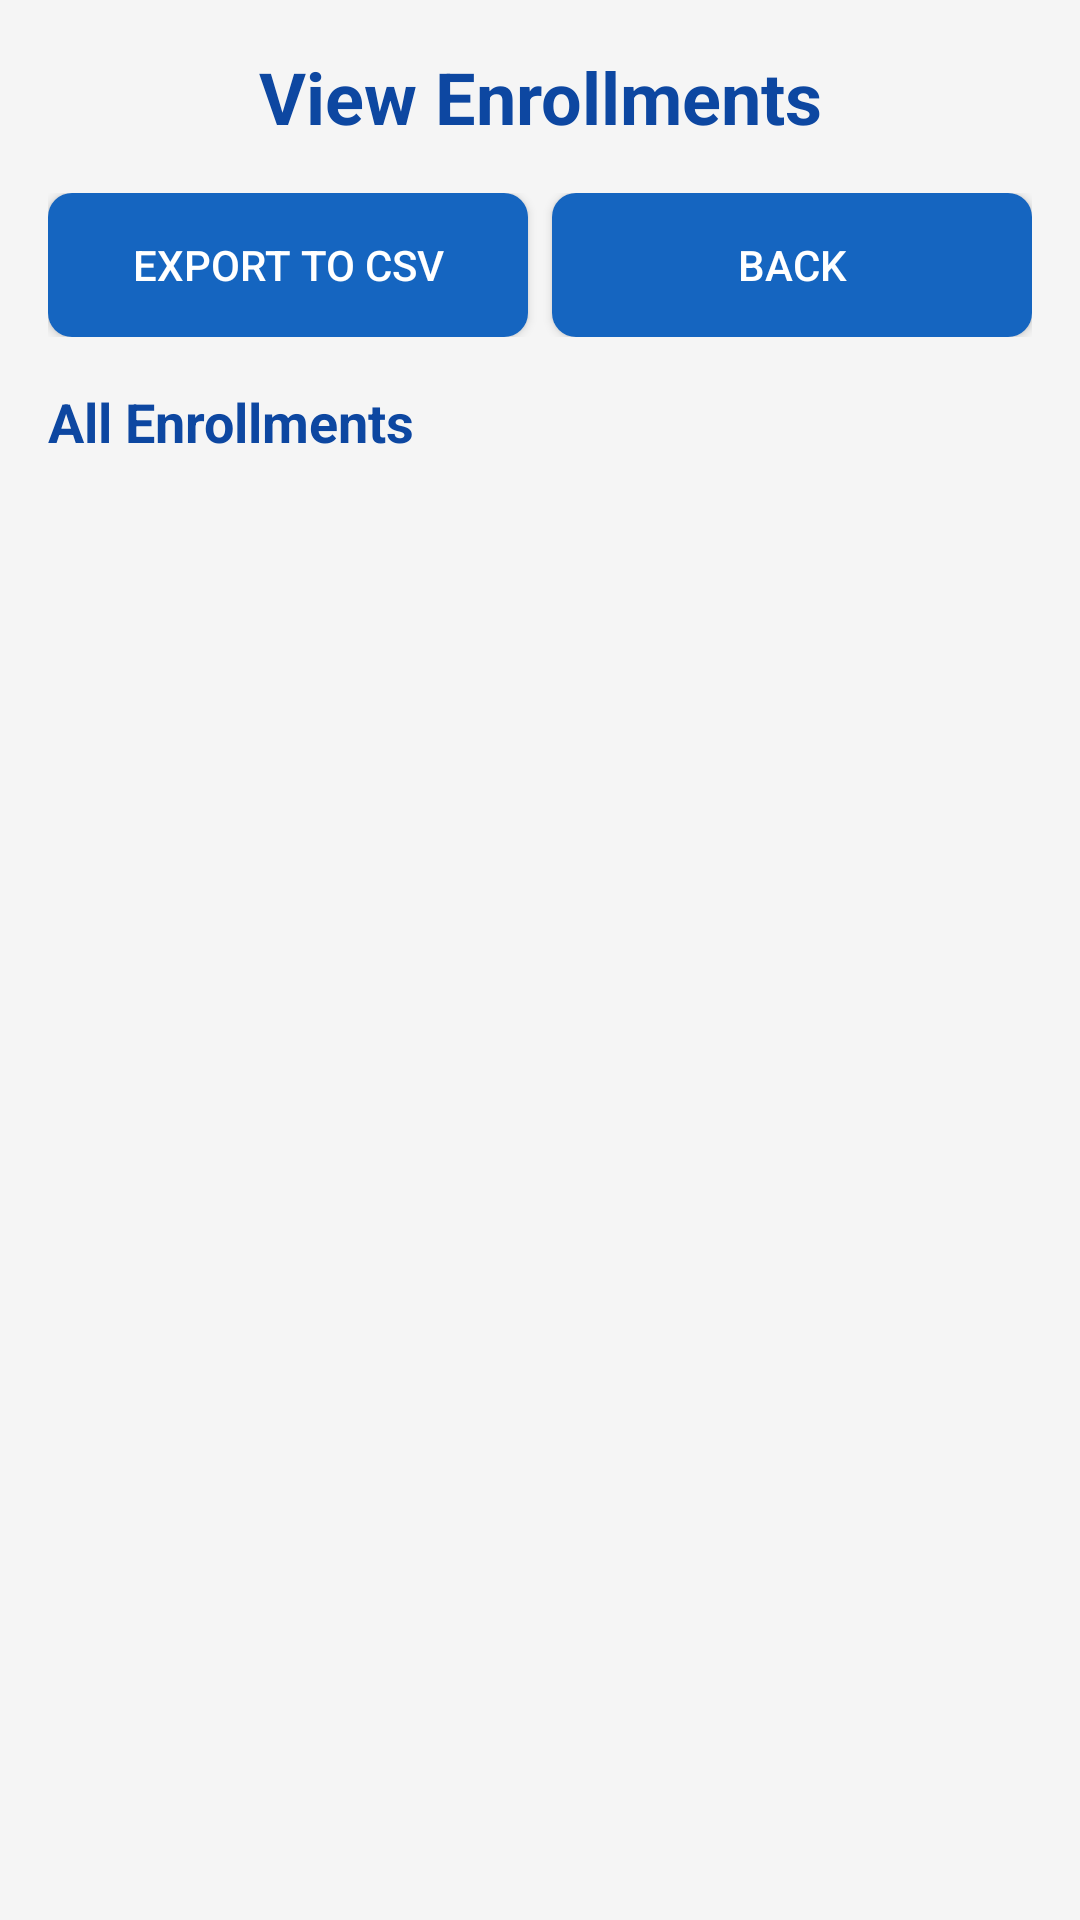

Android layout source for this screen:
<!-- AndroidManifest.xml: application theme Theme._25782__midterm -->
<!-- res/layout/activity_view_enrollments.xml -->
<?xml version="1.0" encoding="utf-8"?>
<LinearLayout xmlns:android="http://schemas.android.com/apk/res/android"
    android:layout_width="match_parent"
    android:layout_height="match_parent"
    android:orientation="vertical"
    android:padding="16dp"
    android:background="@color/background_light">

    <TextView
        android:layout_width="match_parent"
        android:layout_height="wrap_content"
        android:text="@string/title_view_enrollments"
        android:textSize="24sp"
        android:textStyle="bold"
        android:textColor="@color/primary_dark"
        android:gravity="center"
        android:layout_marginBottom="16dp" />

    <LinearLayout
        android:layout_width="match_parent"
        android:layout_height="wrap_content"
        android:orientation="horizontal"
        android:layout_marginBottom="16dp">

        <Button
            android:id="@+id/btnExportCSV"
            android:layout_width="0dp"
            android:layout_height="wrap_content"
            android:layout_weight="1"
            android:text="@string/btn_export_csv"
            android:background="@drawable/button_small"
            android:textColor="@android:color/white"
            android:layout_marginEnd="4dp" />

        <Button
            android:id="@+id/btnBackView"
            android:layout_width="0dp"
            android:layout_height="wrap_content"
            android:layout_weight="1"
            android:text="@string/btn_back"
            android:background="@drawable/button_small"
            android:textColor="@android:color/white"
            android:layout_marginStart="4dp" />
    </LinearLayout>

    <TextView
        android:layout_width="match_parent"
        android:layout_height="wrap_content"
        android:text="@string/label_all_enrollments"
        android:textSize="18sp"
        android:textStyle="bold"
        android:textColor="@color/primary_dark"
        android:layout_marginBottom="8dp" />

    <ListView
        android:id="@+id/lvAllEnrollments"
        android:layout_width="match_parent"
        android:layout_height="0dp"
        android:layout_weight="1"
        android:divider="@color/divider"
        android:dividerHeight="1dp" />

</LinearLayout>
<!-- resources referenced by this layout -->
<resources>
  <color name="background_light">#F5F5F5</color>
  <color name="divider">#E0E0E0</color>
  <color name="primary_dark">#0D47A1</color>
  <!-- drawable button_small (drawable) -->
  <?xml version="1.0" encoding="utf-8"?>
  <shape xmlns:android="http://schemas.android.com/apk/res/android"
      android:shape="rectangle">
      <solid android:color="@color/primary" />
      <corners android:radius="8dp" />
      <padding
          android:left="12dp"
          android:top="8dp"
          android:right="12dp"
          android:bottom="8dp" />
  </shape>
  <string name="btn_back">Back</string>
  <string name="btn_export_csv">Export to CSV</string>
  <string name="label_all_enrollments">All Enrollments</string>
  <string name="title_view_enrollments">View Enrollments</string>
  <style name="Theme._25782__midterm" parent="Base.Theme._25782__midterm" />
  <color name="primary">#1565C0</color>
  <style name="Base.Theme._25782__midterm" parent="Theme.Material3.DayNight.NoActionBar">
          
          
      </style>
</resources>
